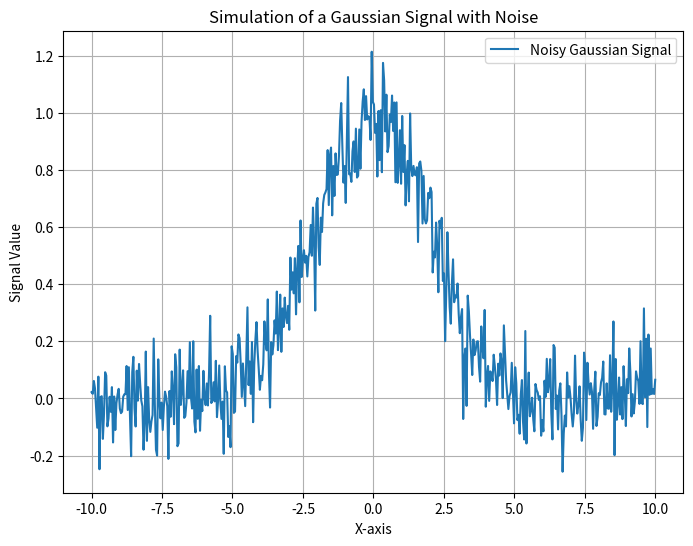

Reproduce this figure in Python.
import numpy as np
import matplotlib.pyplot as plt

# This script simulates and plots a noisy Gaussian signal.
# The core formula is the Gaussian function:
# f(x) = A * exp(-(x - mu)^2 / (2 * s^2))
# where A is amplitude, mu is the mean, and s is the standard deviation.

def generate_data(num_points):
    # Generate x values
    x = np.linspace(-10, 10, num_points)

    # Parameters for the Gaussian
    amplitude = 1.0 # The peak height
    mu = 0    # The center of the peak
    sigma = 2.0   # The width of the peak

    # Calculate the pure Gaussian signal
    y = amplitude * np.exp(-((x - mu)**2) / (2 * sigma**2))

    # Add some random noise
    noise = np.random.normal(0, 0.1, num_points)
    y_data = y + noise

    return x, y_data

# Number of data points
num_points = 500
x_data, y_data = generate_data(num_points)

# Plot the results
plt.figure(figsize=(8, 6))
plt.plot(x_data, y_data, label='Noisy Gaussian Signal')
plt.title('Simulation of a Gaussian Signal with Noise')
plt.xlabel('X-axis')
plt.ylabel('Signal Value')
plt.legend()
plt.grid(True)
plt.show()